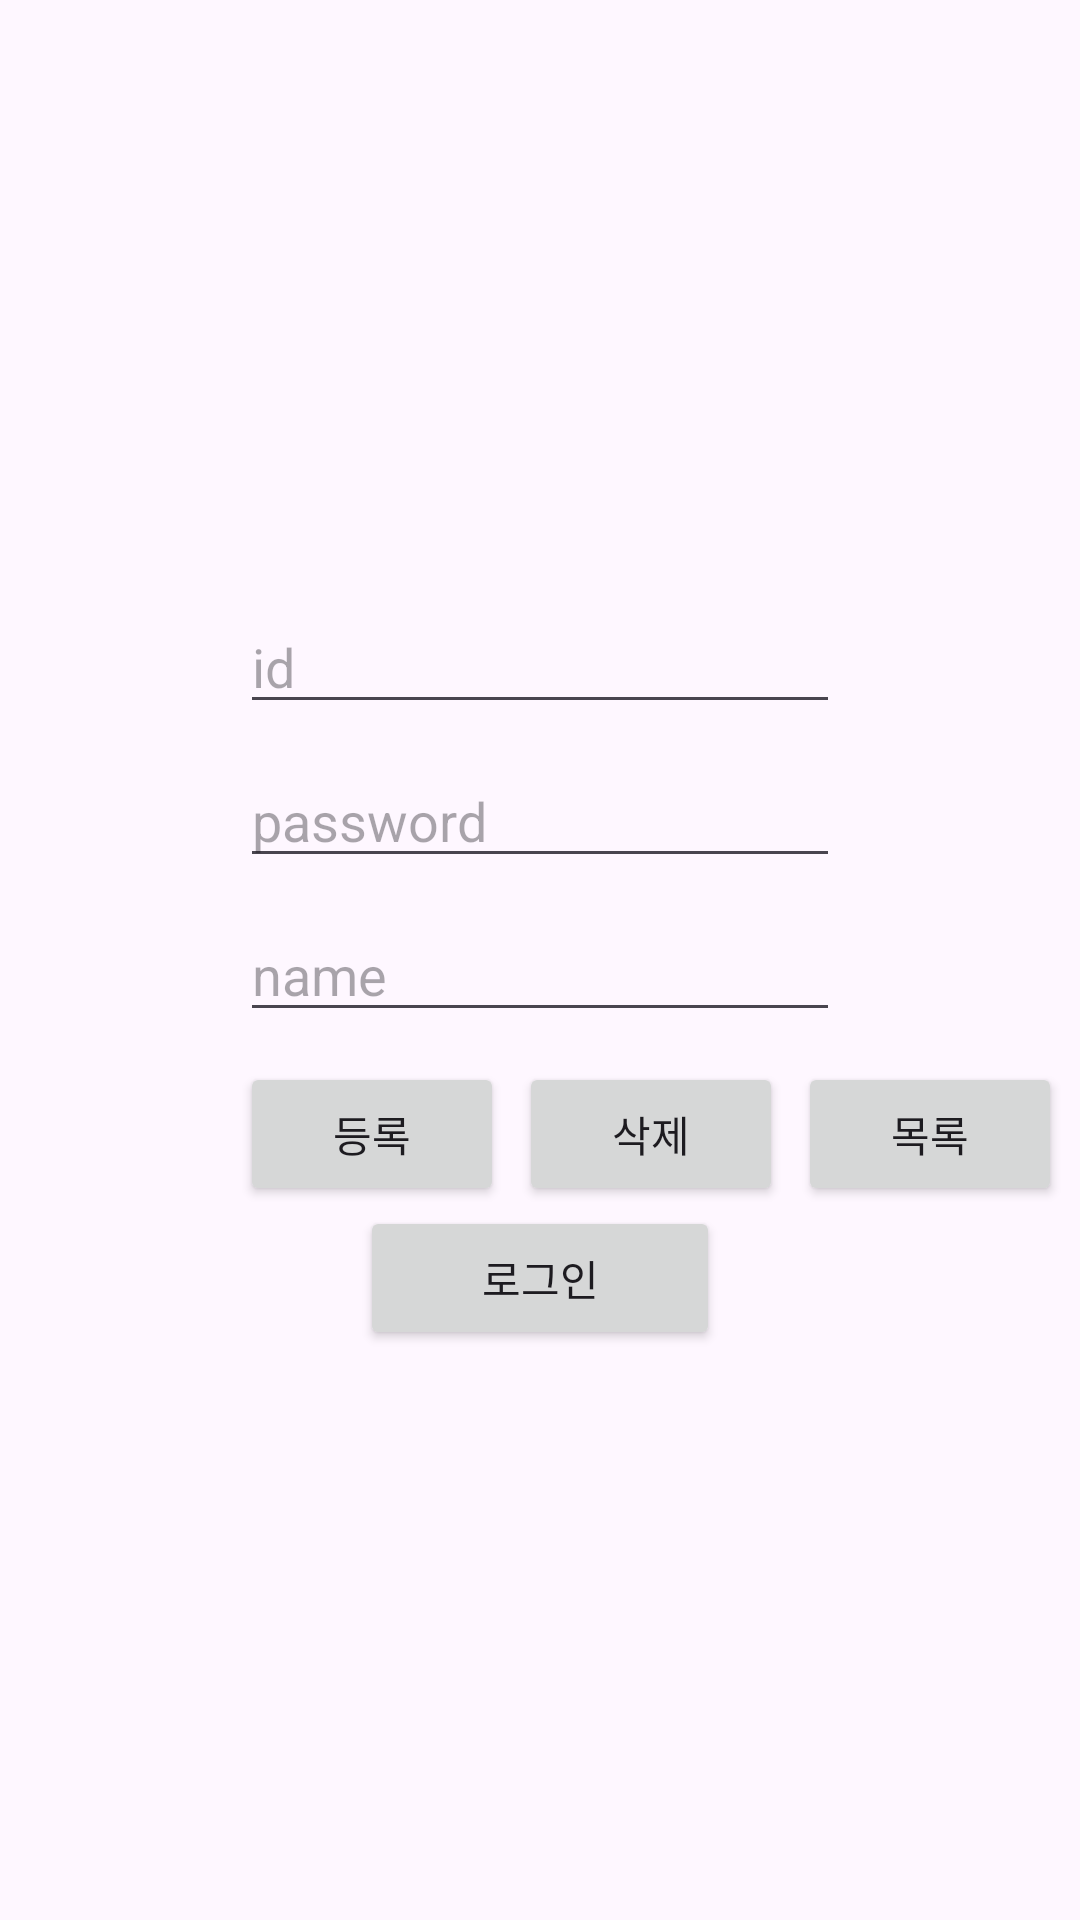

Here is an Android app screen rendered from its layout file. Give the layout XML and the strings, colors and styles it references.
<!-- AndroidManifest.xml: application theme Theme.Chat_App -->
<!-- res/layout/activity_main.xml -->
<?xml version="1.0" encoding="utf-8"?>
<androidx.constraintlayout.widget.ConstraintLayout xmlns:android="http://schemas.android.com/apk/res/android"
    xmlns:app="http://schemas.android.com/apk/res-auto"
    xmlns:tools="http://schemas.android.com/tools"
    android:layout_width="match_parent"
    android:layout_height="match_parent"
    tools:context=".MainActivity">

    <EditText
        android:id="@+id/idEditText"
        android:layout_width="0dp"
        android:layout_height="wrap_content"
        app:layout_constraintStart_toStartOf="parent"
        app:layout_constraintEnd_toEndOf="parent"
        app:layout_constraintTop_toTopOf="parent"
        android:layout_marginStart="80dp"
        android:layout_marginEnd="80dp"
        android:layout_marginTop="200dp"
        android:hint="id"/>
    <EditText
        android:id="@+id/pwEditText"
        android:layout_width="0dp"
        android:layout_height="wrap_content"
        app:layout_constraintStart_toStartOf="parent"
        app:layout_constraintEnd_toEndOf="parent"
        app:layout_constraintTop_toBottomOf="@id/idEditText"
        android:layout_marginStart="80dp"
        android:layout_marginEnd="80dp"
        android:layout_marginTop="10dp"
        android:hint="password"
        android:inputType="textPassword"/>
    <EditText
        android:id="@+id/nameEditText"
        android:layout_width="0dp"
        android:layout_height="wrap_content"
        app:layout_constraintStart_toStartOf="parent"
        app:layout_constraintEnd_toEndOf="parent"
        app:layout_constraintTop_toBottomOf="@id/pwEditText"
        android:layout_marginStart="80dp"
        android:layout_marginEnd="80dp"
        android:layout_marginTop="10dp"
        android:hint="name"/>

    <Button
        android:id="@+id/registerButton"
        android:layout_width="0dp"
        android:layout_height="wrap_content"
        android:text="등록"
        android:layout_marginTop="10dp"
        app:layout_constraintTop_toBottomOf="@id/nameEditText"
        app:layout_constraintStart_toStartOf="@id/nameEditText"/>
    <Button
        android:id="@+id/deleteButton"
        android:layout_width="0dp"
        android:layout_height="wrap_content"
        android:text="삭제"
        android:layout_marginStart="5dp"
        android:layout_marginTop="10dp"
        app:layout_constraintTop_toBottomOf="@id/nameEditText"
        app:layout_constraintStart_toEndOf="@id/registerButton"/>
    <Button
        android:id="@+id/selectButton"
        android:layout_width="0dp"
        android:layout_height="wrap_content"
        android:text="목록"
        android:layout_marginStart="5dp"
        android:layout_marginTop="10dp"
        app:layout_constraintTop_toBottomOf="@id/nameEditText"
        app:layout_constraintStart_toEndOf="@id/deleteButton"/>

    <Button
        android:id="@+id/loginButton"
        android:layout_width="120dp"
        android:layout_height="wrap_content"
        android:text="로그인"
        app:layout_constraintTop_toBottomOf="@id/deleteButton"
        app:layout_constraintStart_toStartOf="parent"
        app:layout_constraintEnd_toEndOf="parent"/>




</androidx.constraintlayout.widget.ConstraintLayout>
<!-- resources referenced by this layout -->
<resources>
  <style name="Theme.Chat_App" parent="Base.Theme.Chat_App" />
  <style name="Base.Theme.Chat_App" parent="Theme.Material3.DayNight.NoActionBar">
          
          
      </style>
</resources>
